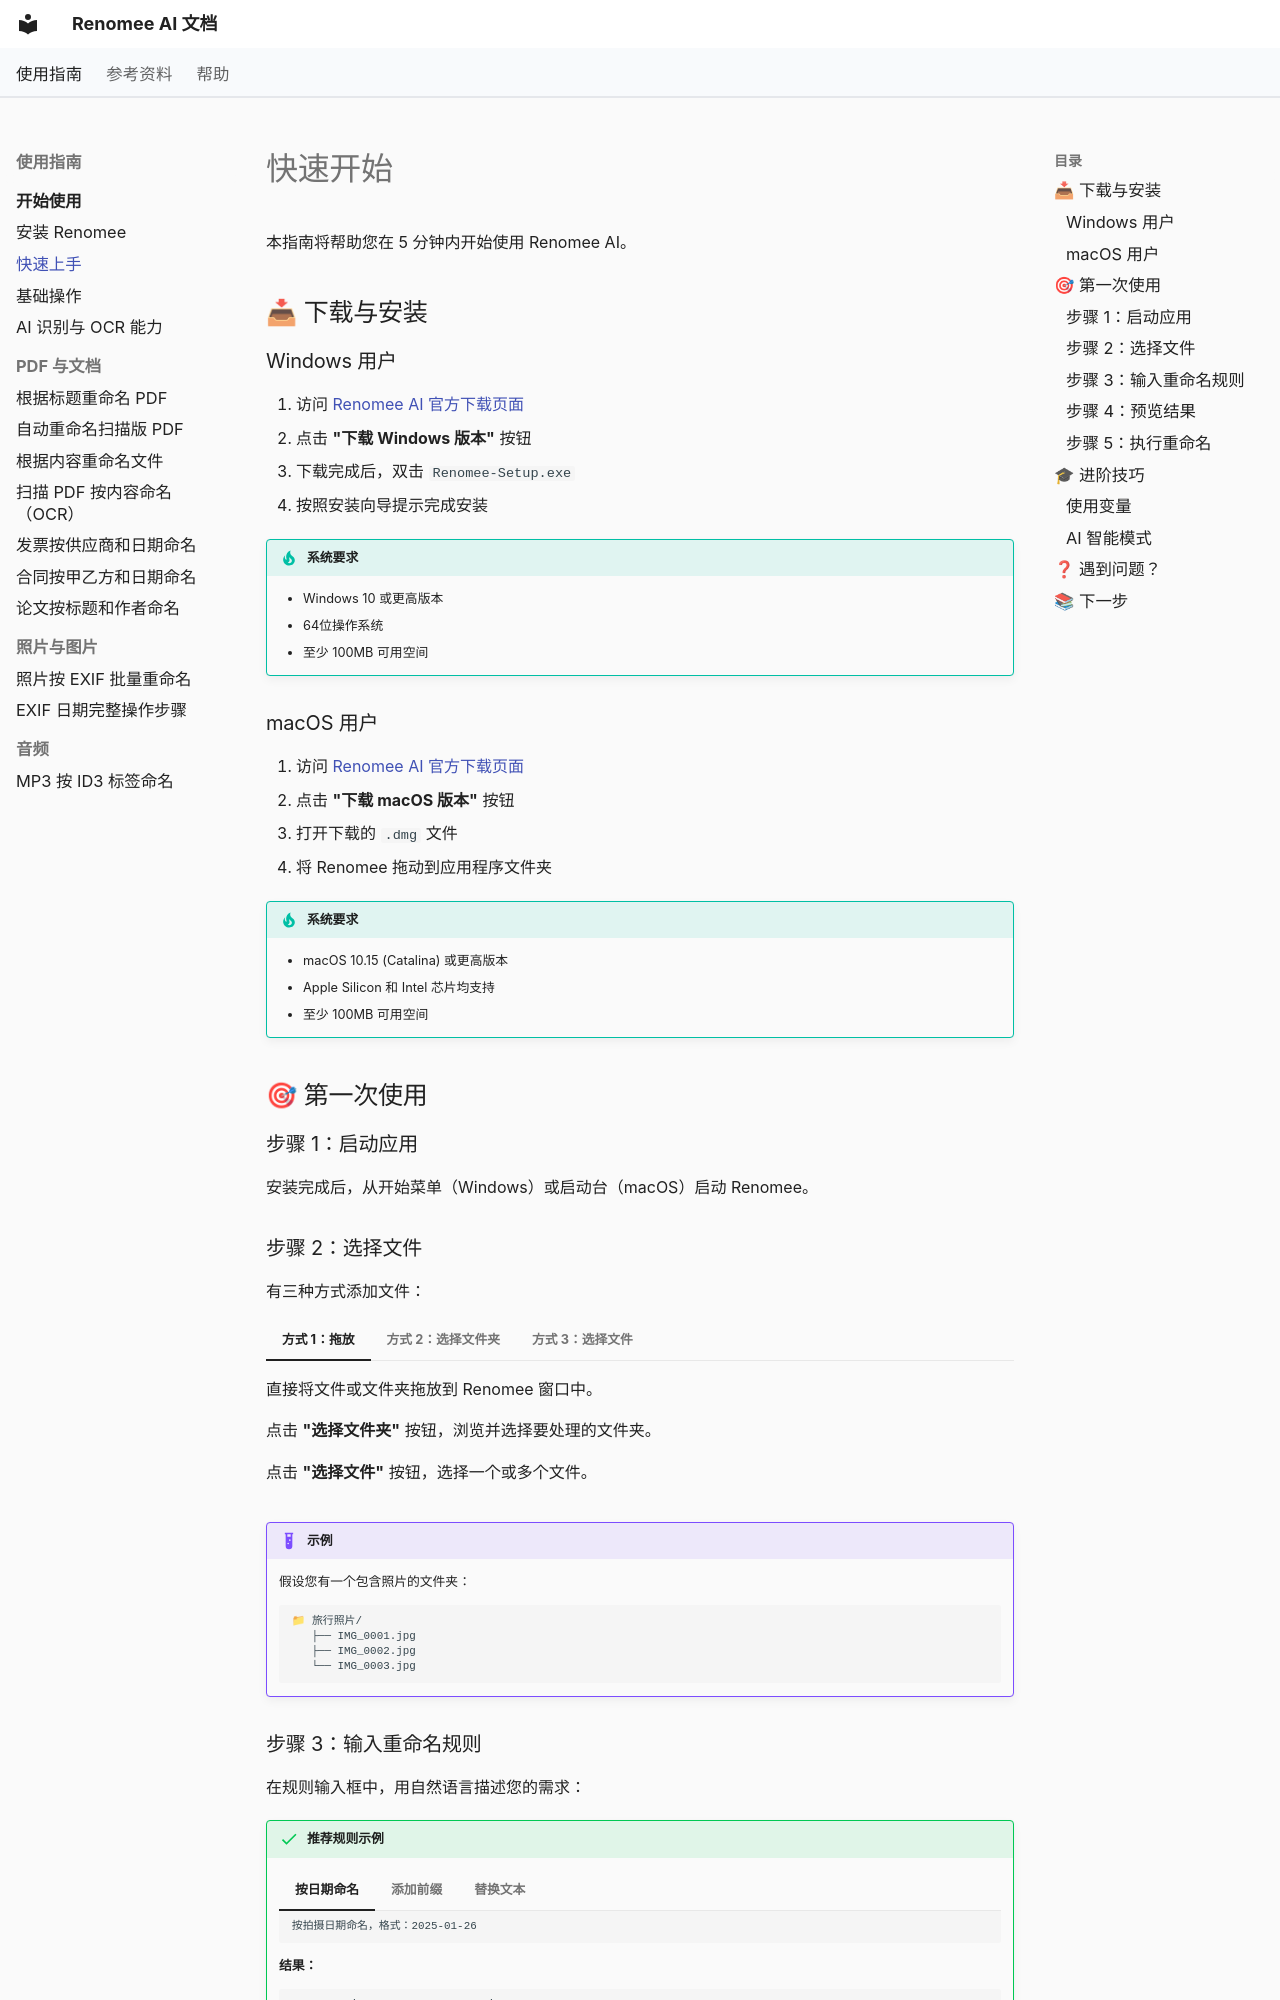

repository: hetianhe2024/renomee · page: quickstart/index.html · generator: mkdocs

---
title: Renomee AI 快速开始 - 5分钟上手指南
description: 详细的 Renomee AI 快速开始指南，包含 Windows 和 macOS 的下载安装步骤、第一次使用教程、变量使用技巧和 AI 智能模式说明。
---

# 快速开始

本指南将帮助您在 5 分钟内开始使用 Renomee AI。

## 📥 下载与安装

### Windows 用户

1. 访问 [Renomee AI 官方下载页面](https://renomeeai.com/product/download/)
2. 点击 **"下载 Windows 版本"** 按钮
3. 下载完成后，双击 `Renomee-Setup.exe`
4. 按照安装向导提示完成安装

!!! tip "系统要求"
    - Windows 10 或更高版本
    - 64位操作系统
    - 至少 100MB 可用空间

### macOS 用户

1. 访问 [Renomee AI 官方下载页面](https://renomeeai.com/product/download/)
2. 点击 **"下载 macOS 版本"** 按钮
3. 打开下载的 `.dmg` 文件
4. 将 Renomee 拖动到应用程序文件夹

!!! tip "系统要求"
    - macOS 10.15 (Catalina) 或更高版本
    - Apple Silicon 和 Intel 芯片均支持
    - 至少 100MB 可用空间

## 🎯 第一次使用

### 步骤 1：启动应用

安装完成后，从开始菜单（Windows）或启动台（macOS）启动 Renomee。

### 步骤 2：选择文件

有三种方式添加文件：

=== "方式 1：拖放"
    直接将文件或文件夹拖放到 Renomee 窗口中。

=== "方式 2：选择文件夹"
    点击 **"选择文件夹"** 按钮，浏览并选择要处理的文件夹。

=== "方式 3：选择文件"
    点击 **"选择文件"** 按钮，选择一个或多个文件。

!!! example "示例"
    假设您有一个包含照片的文件夹：
    ```
    📁 旅行照片/
       ├── IMG_0001.jpg
       ├── IMG_0002.jpg
       └── IMG_0003.jpg
    ```
